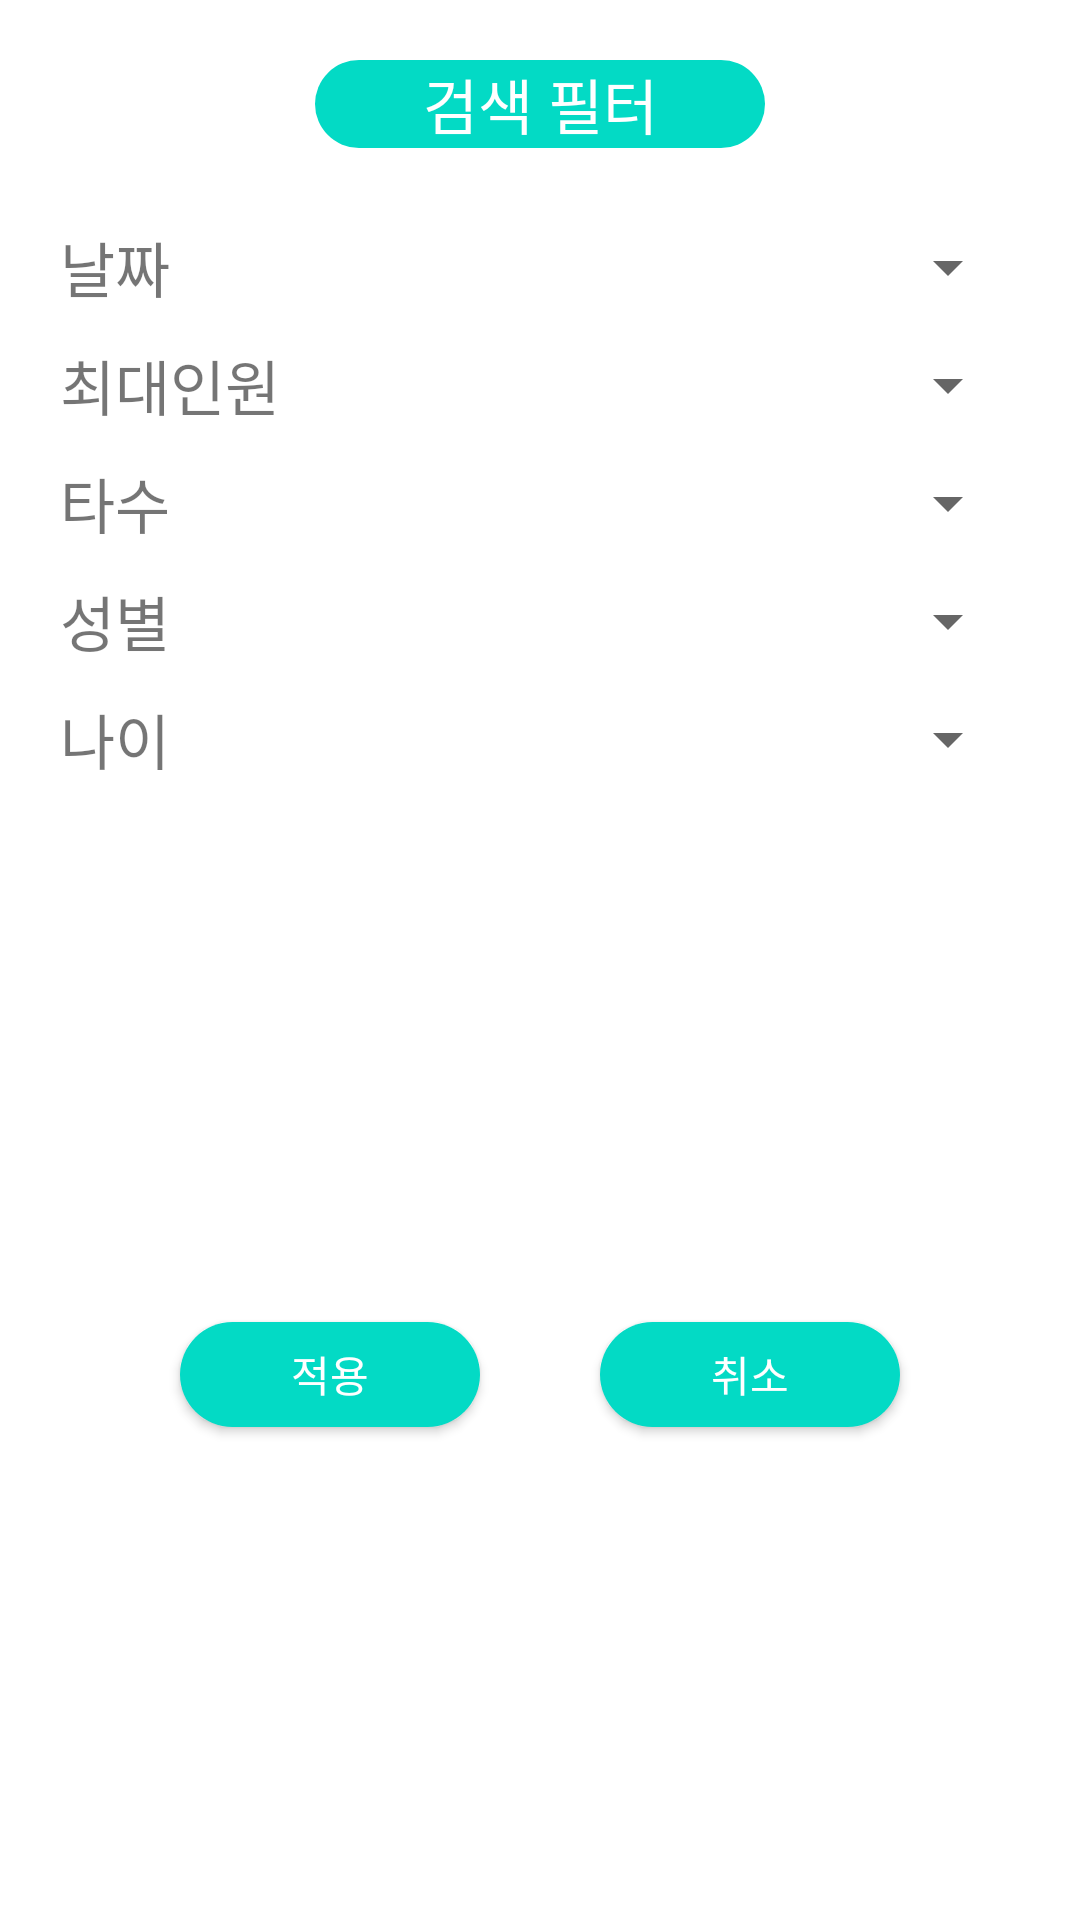

Layout XML and referenced resources for this Android screen:
<!-- AndroidManifest.xml: application theme Theme.ProjectDRUWA -->
<!-- res/layout/filtering.xml -->
<?xml version="1.0" encoding="utf-8"?>
<androidx.constraintlayout.widget.ConstraintLayout xmlns:android="http://schemas.android.com/apk/res/android"
    xmlns:app="http://schemas.android.com/apk/res-auto"
    android:layout_width="match_parent"
    android:layout_height="match_parent">
    

    <TextView
        android:id="@+id/dlgTitle"
        android:layout_width="150sp"
        android:layout_height="wrap_content"
        android:text="검색 필터"
        android:textSize="20sp"
        android:gravity="center"
        android:layout_marginTop="20sp"
        android:background="@drawable/round"
        android:textColor="@color/white"
        app:layout_constraintEnd_toEndOf="parent"
        app:layout_constraintStart_toStartOf="parent"
        app:layout_constraintTop_toTopOf="parent"/>

    <LinearLayout
        android:id="@+id/scroll_F"
        android:layout_width="match_parent"
        android:layout_height="wrap_content"
        android:layout_margin="20sp"
        app:layout_constraintEnd_toEndOf="parent"
        app:layout_constraintStart_toStartOf="parent"
        app:layout_constraintTop_toBottomOf="@+id/dlgTitle">

        <TableLayout
            android:id="@+id/gridView_F"
            android:layout_width="wrap_content"
            android:layout_height="wrap_content"
            android:gravity="center_vertical"
            android:stretchColumns="0"
            app:layout_constraintBottom_toBottomOf="parent"
            app:layout_constraintEnd_toEndOf="parent"
            app:layout_constraintStart_toStartOf="parent"
            app:layout_constraintTop_toTopOf="parent">

            <TableRow
                android:layout_marginTop="5sp"
                android:layout_marginBottom="5sp">

                <TextView
                    android:id="@+id/tv1_F"
                    android:layout_gravity="center_vertical"
                    android:text="날짜"
                    android:textSize="20sp" />

                <Spinner
                    android:id="@+id/spinner_field_MaxCount_F"
                    android:layout_width="match_parent"
                    android:layout_height="match_parent"
                    android:spinnerMode="dropdown"
                    android:textColor="@color/black" />
            </TableRow>

            <TableRow
                android:layout_marginTop="5sp"
                android:layout_marginBottom="5sp">

                <TextView
                    android:id="@+id/tv2_F"
                    android:layout_gravity="center_vertical"
                    android:text="최대인원"
                    android:textSize="20sp" />

                <Spinner
                    android:id="@+id/spinner_field_HitCount_F"
                    android:layout_width="match_parent"
                    android:layout_height="match_parent"
                    android:spinnerMode="dropdown"
                    android:textColor="@color/black" />
            </TableRow>

            <TableRow
                android:layout_marginTop="5sp"
                android:layout_marginBottom="5sp">

                <TextView
                    android:id="@+id/tv3_F"
                    android:layout_gravity="center_vertical"
                    android:text="타수"
                    android:textSize="20sp" />

                <Spinner
                    android:id="@+id/spinner_field_Sex_F"
                    android:layout_width="match_parent"
                    android:layout_height="match_parent"
                    android:spinnerMode="dropdown"
                    android:textColor="@color/black" />
            </TableRow>

            <TableRow
                android:layout_marginTop="5sp"
                android:layout_marginBottom="5sp">

                <TextView
                    android:id="@+id/tv4_F"
                    android:layout_gravity="center_vertical"
                    android:text="성별"
                    android:textSize="20sp" />

                <Spinner
                    android:id="@+id/spinner_field_Age_F"
                    android:layout_width="match_parent"
                    android:layout_height="match_parent"
                    android:spinnerMode="dropdown"
                    android:textColor="@color/black" />
            </TableRow>

            <TableRow
                android:layout_marginTop="5sp"
                android:layout_marginBottom="5sp">

                <TextView
                    android:id="@+id/tv5_F"
                    android:layout_gravity="center_vertical"
                    android:text="나이"
                    android:textSize="20sp" />

                <Spinner
                    android:id="@+id/spinner_field_Place_F"
                    android:layout_width="match_parent"
                    android:layout_height="match_parent"
                    android:spinnerMode="dropdown"
                    android:textColor="@color/black" />
            </TableRow>

        </TableLayout>

    </LinearLayout>

    <Button
        android:id="@+id/applyFiltering"
        android:layout_width="100sp"
        android:layout_height="35sp"
        android:layout_marginTop="30sp"
        android:layout_marginEnd="20sp"
        android:layout_marginBottom="20sp"
        android:backgroundTint="@color/teal_200"
        android:background="@drawable/round"
        android:text="적용"
        android:textColor="@color/white"
        app:layout_constraintBottom_toBottomOf="parent"
        app:layout_constraintEnd_toStartOf="@+id/guideline4"
        app:layout_constraintTop_toBottomOf="@+id/scroll_F" />

    <Button
        android:id="@+id/cancelFiltering"
        android:layout_width="100sp"
        android:layout_height="35sp"
        android:layout_marginStart="20sp"
        android:layout_marginTop="30sp"
        android:layout_marginBottom="20sp"
        android:backgroundTint="@color/teal_200"
        android:background="@drawable/round"
        android:text="취소"
        android:textColor="@color/white"

        app:layout_constraintBottom_toBottomOf="parent"
        app:layout_constraintStart_toStartOf="@+id/guideline4"
        app:layout_constraintTop_toBottomOf="@+id/scroll_F" />

    <androidx.constraintlayout.widget.Guideline
        android:id="@+id/guideline4"
        android:layout_width="wrap_content"
        android:layout_height="wrap_content"
        android:orientation="vertical"
        app:layout_constraintGuide_percent="0.5" />


</androidx.constraintlayout.widget.ConstraintLayout>
<!-- resources referenced by this layout -->
<resources>
  <color name="black">#FF000000</color>
  <color name="teal_200">#FF03DAC5</color>
  <color name="white">#FFFFFFFF</color>
  <!-- drawable round (drawable) -->
  <?xml version="1.0" encoding="utf-8"?>
  <shape xmlns:android="http://schemas.android.com/apk/res/android">
      <solid android:color="@color/teal_200"/>
      <corners
          android:topLeftRadius="18dp"
          android:topRightRadius="18dp"
          android:bottomLeftRadius="18dp"
          android:bottomRightRadius="18dp"/>
  </shape>
  <style name="Theme.ProjectDRUWA" parent="Theme.MaterialComponents.DayNight.DarkActionBar">
          
  
          
          <item name="colorPrimary">#466BEF</item>
          <item name="colorPrimaryVariant">#00FFFFFF</item>
          <item name="colorOnPrimary">#000000</item>
          
          <item name="colorSecondary">@color/teal_200</item>
          <item name="colorSecondaryVariant">@color/teal_700</item>
          <item name="colorOnSecondary">@color/black</item>
          
          <item name="android:statusBarColor" tools:targetApi="l">?attr/colorPrimaryVariant</item>
          
  
  
          
          <item name="windowNoTitle">true</item>
          <item name="windowActionBar">false</item>
          
          <item name="android:windowLightStatusBar" tools:targetApi="m">true</item>
      </style>
  <color name="teal_700">#FF018786</color>
</resources>
